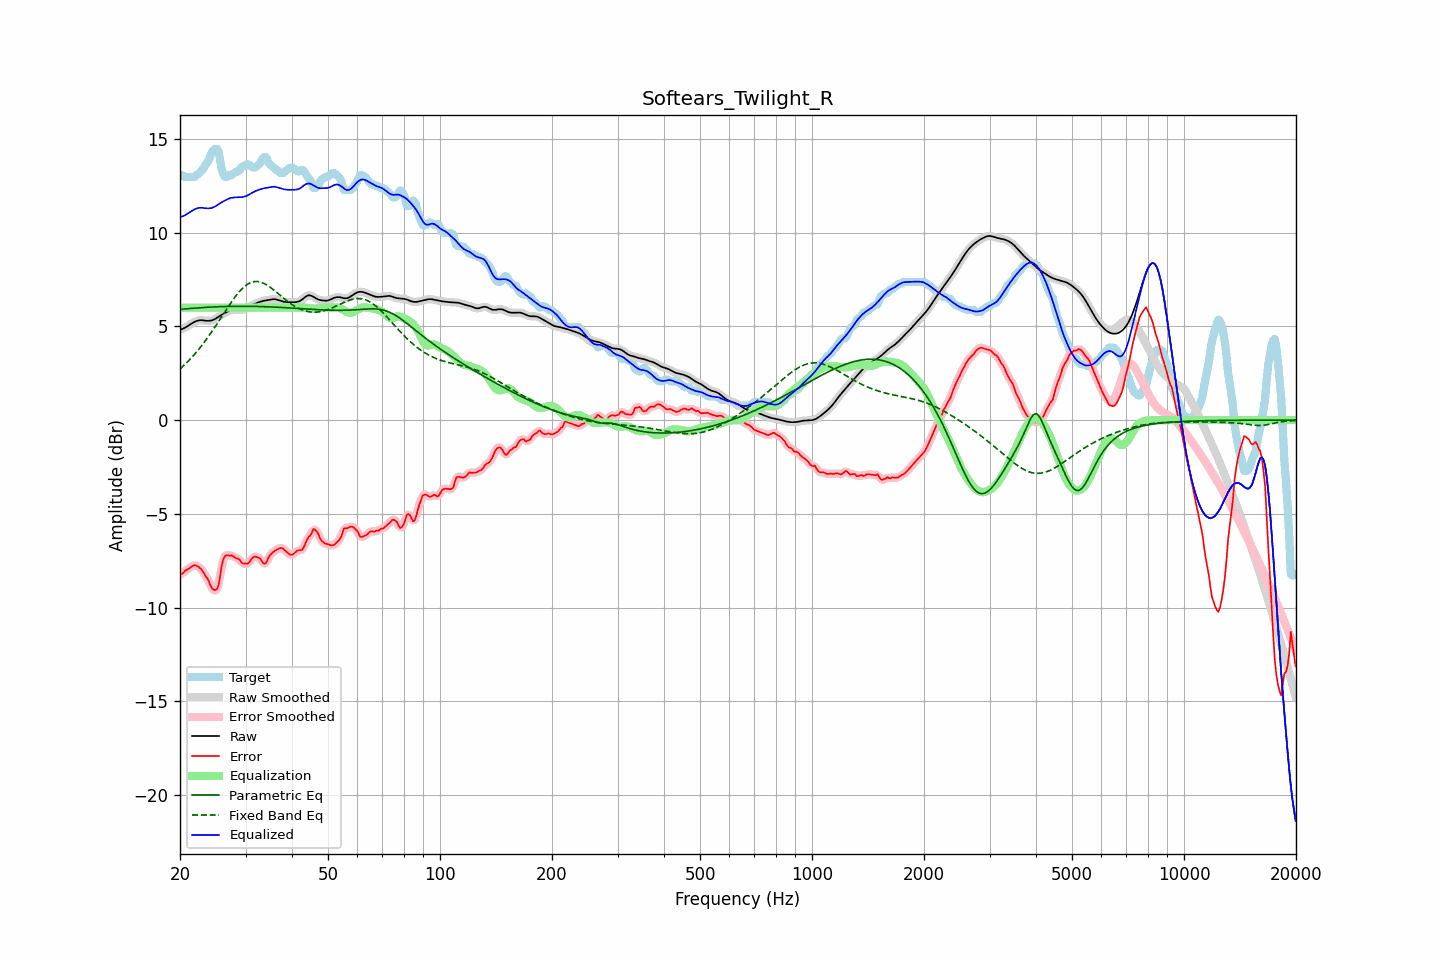

Source data for this figure (header and first rows):
frequency, raw, error, smoothed, error_smoothed, equalization, parametric_eq, fixed_band_eq, equalized_raw, equalized_smoothed, target
20.00, 4.82, -8.22, 4.82, -8.25, 6.00, 5.91, 2.73, 10.82, 10.82, 13.04
20.20, 4.85, -8.22, 4.85, -8.19, 6.00, 5.92, 2.81, 10.85, 10.85, 13.07
20.40, 4.88, -8.16, 4.88, -8.13, 6.00, 5.92, 2.88, 10.88, 10.88, 13.04
20.61, 4.92, -8.05, 4.93, -8.07, 6.00, 5.93, 2.97, 10.92, 10.93, 12.97
20.81, 4.97, -8.00, 4.97, -8.00, 6.00, 5.94, 3.05, 10.97, 10.97, 12.97
21.02, 5.03, -7.95, 5.03, -7.94, 6.00, 5.94, 3.14, 11.03, 11.03, 12.97
21.23, 5.08, -7.89, 5.08, -7.89, 6.00, 5.95, 3.22, 11.08, 11.08, 12.97
21.44, 5.14, -7.83, 5.14, -7.83, 6.00, 5.96, 3.32, 11.14, 11.14, 12.97
21.66, 5.19, -7.78, 5.19, -7.78, 6.00, 5.96, 3.41, 11.19, 11.19, 12.97
21.87, 5.24, -7.73, 5.24, -7.75, 6.00, 5.97, 3.51, 11.24, 11.24, 12.97
22.09, 5.28, -7.76, 5.28, -7.76, 6.00, 5.98, 3.61, 11.28, 11.28, 13.04
22.31, 5.31, -7.81, 5.31, -7.80, 6.00, 5.98, 3.71, 11.31, 11.31, 13.11
22.54, 5.32, -7.86, 5.32, -7.86, 6.00, 5.99, 3.81, 11.32, 11.32, 13.19
22.76, 5.33, -7.93, 5.33, -7.94, 6.00, 6.00, 3.92, 11.33, 11.33, 13.26
22.99, 5.32, -8.04, 5.32, -8.05, 6.00, 6.00, 4.03, 11.32, 11.32, 13.37
23.22, 5.31, -8.17, 5.31, -8.18, 6.00, 6.01, 4.15, 11.31, 11.31, 13.49
23.45, 5.30, -8.34, 5.30, -8.31, 6.00, 6.01, 4.26, 11.30, 11.30, 13.64
23.69, 5.30, -8.44, 5.30, -8.46, 6.00, 6.02, 4.38, 11.30, 11.30, 13.74
23.92, 5.30, -8.60, 5.30, -8.63, 6.00, 6.03, 4.50, 11.30, 11.30, 13.90
24.16, 5.31, -8.83, 5.31, -8.81, 6.00, 6.03, 4.62, 11.31, 11.31, 14.14
24.40, 5.33, -8.98, 5.33, -8.96, 6.00, 6.03, 4.75, 11.33, 11.33, 14.31
24.65, 5.36, -9.05, 5.36, -9.07, 6.00, 6.04, 4.87, 11.36, 11.36, 14.41
24.89, 5.40, -9.07, 5.41, -9.09, 6.00, 6.04, 5.00, 11.40, 11.41, 14.47
25.14, 5.46, -9.01, 5.46, -9.00, 6.00, 6.05, 5.13, 11.46, 11.46, 14.47
25.39, 5.52, -8.80, 5.52, -8.71, 6.00, 6.05, 5.26, 11.52, 11.52, 14.31
25.65, 5.57, -8.30, 5.57, -8.28, 6.00, 6.05, 5.39, 11.57, 11.57, 13.88
25.91, 5.63, -7.73, 5.63, -7.82, 6.00, 6.06, 5.53, 11.63, 11.63, 13.36
26.16, 5.67, -7.42, 5.67, -7.45, 6.00, 6.06, 5.66, 11.67, 11.67, 13.09
26.43, 5.72, -7.25, 5.72, -7.25, 6.00, 6.06, 5.79, 11.72, 11.72, 12.97
26.69, 5.76, -7.21, 5.76, -7.21, 6.00, 6.06, 5.92, 11.76, 11.76, 12.97
26.96, 5.80, -7.21, 5.80, -7.20, 6.00, 6.07, 6.05, 11.80, 11.80, 13.01
27.23, 5.84, -7.24, 5.83, -7.21, 6.00, 6.07, 6.18, 11.84, 11.83, 13.07
27.50, 5.86, -7.22, 5.86, -7.23, 6.00, 6.07, 6.30, 11.86, 11.86, 13.07
27.77, 5.87, -7.26, 5.87, -7.27, 6.00, 6.07, 6.42, 11.87, 11.87, 13.13
28.05, 5.88, -7.31, 5.88, -7.31, 6.00, 6.07, 6.54, 11.88, 11.88, 13.19
28.33, 5.88, -7.37, 5.88, -7.35, 6.00, 6.07, 6.65, 11.88, 11.88, 13.26
28.62, 5.88, -7.39, 5.88, -7.40, 6.00, 6.07, 6.76, 11.88, 11.88, 13.27
28.90, 5.89, -7.44, 5.89, -7.48, 6.00, 6.07, 6.86, 11.89, 11.89, 13.32
29.19, 5.89, -7.58, 5.89, -7.55, 6.00, 6.07, 6.96, 11.89, 11.89, 13.47
29.48, 5.90, -7.65, 5.90, -7.62, 6.00, 6.07, 7.04, 11.90, 11.90, 13.54
29.78, 5.92, -7.65, 5.92, -7.67, 6.00, 6.07, 7.12, 11.92, 11.92, 13.57
30.08, 5.94, -7.64, 5.95, -7.67, 6.00, 6.07, 7.19, 11.94, 11.95, 13.59
30.38, 5.99, -7.66, 5.99, -7.64, 6.00, 6.07, 7.25, 11.99, 11.99, 13.65
30.68, 6.04, -7.59, 6.03, -7.57, 6.00, 6.07, 7.30, 12.04, 12.03, 13.63
30.99, 6.09, -7.47, 6.09, -7.48, 6.00, 6.07, 7.34, 12.09, 12.09, 13.56
31.30, 6.13, -7.36, 6.13, -7.37, 6.00, 6.07, 7.37, 12.13, 12.13, 13.49
31.61, 6.18, -7.30, 6.18, -7.30, 6.00, 6.07, 7.39, 12.18, 12.18, 13.47
31.93, 6.22, -7.28, 6.22, -7.28, 6.00, 6.06, 7.39, 12.22, 12.22, 13.50
32.24, 6.25, -7.31, 6.25, -7.30, 6.00, 6.06, 7.40, 12.25, 12.25, 13.56
32.57, 6.28, -7.34, 6.28, -7.35, 6.00, 6.06, 7.38, 12.28, 12.28, 13.63
32.89, 6.32, -7.40, 6.32, -7.43, 6.00, 6.06, 7.37, 12.32, 12.32, 13.72
33.22, 6.34, -7.54, 6.34, -7.54, 6.00, 6.05, 7.34, 12.34, 12.34, 13.88
33.55, 6.36, -7.65, 6.36, -7.63, 6.00, 6.05, 7.30, 12.36, 12.36, 14.01
33.89, 6.38, -7.66, 6.38, -7.63, 6.00, 6.05, 7.26, 12.38, 12.38, 14.04
34.23, 6.39, -7.56, 6.40, -7.53, 6.00, 6.05, 7.21, 12.39, 12.40, 13.96
34.57, 6.41, -7.34, 6.41, -7.38, 6.00, 6.04, 7.15, 12.41, 12.41, 13.75
34.92, 6.43, -7.20, 6.43, -7.22, 6.00, 6.04, 7.09, 12.43, 12.43, 13.63
35.27, 6.44, -7.12, 6.44, -7.11, 6.00, 6.04, 7.03, 12.44, 12.44, 13.56
35.62, 6.45, -7.04, 6.45, -7.03, 6.00, 6.03, 6.96, 12.45, 12.45, 13.49
35.97, 6.45, -6.97, 6.45, -6.97, 6.00, 6.03, 6.89, 12.45, 12.45, 13.42
... 635 more rows
